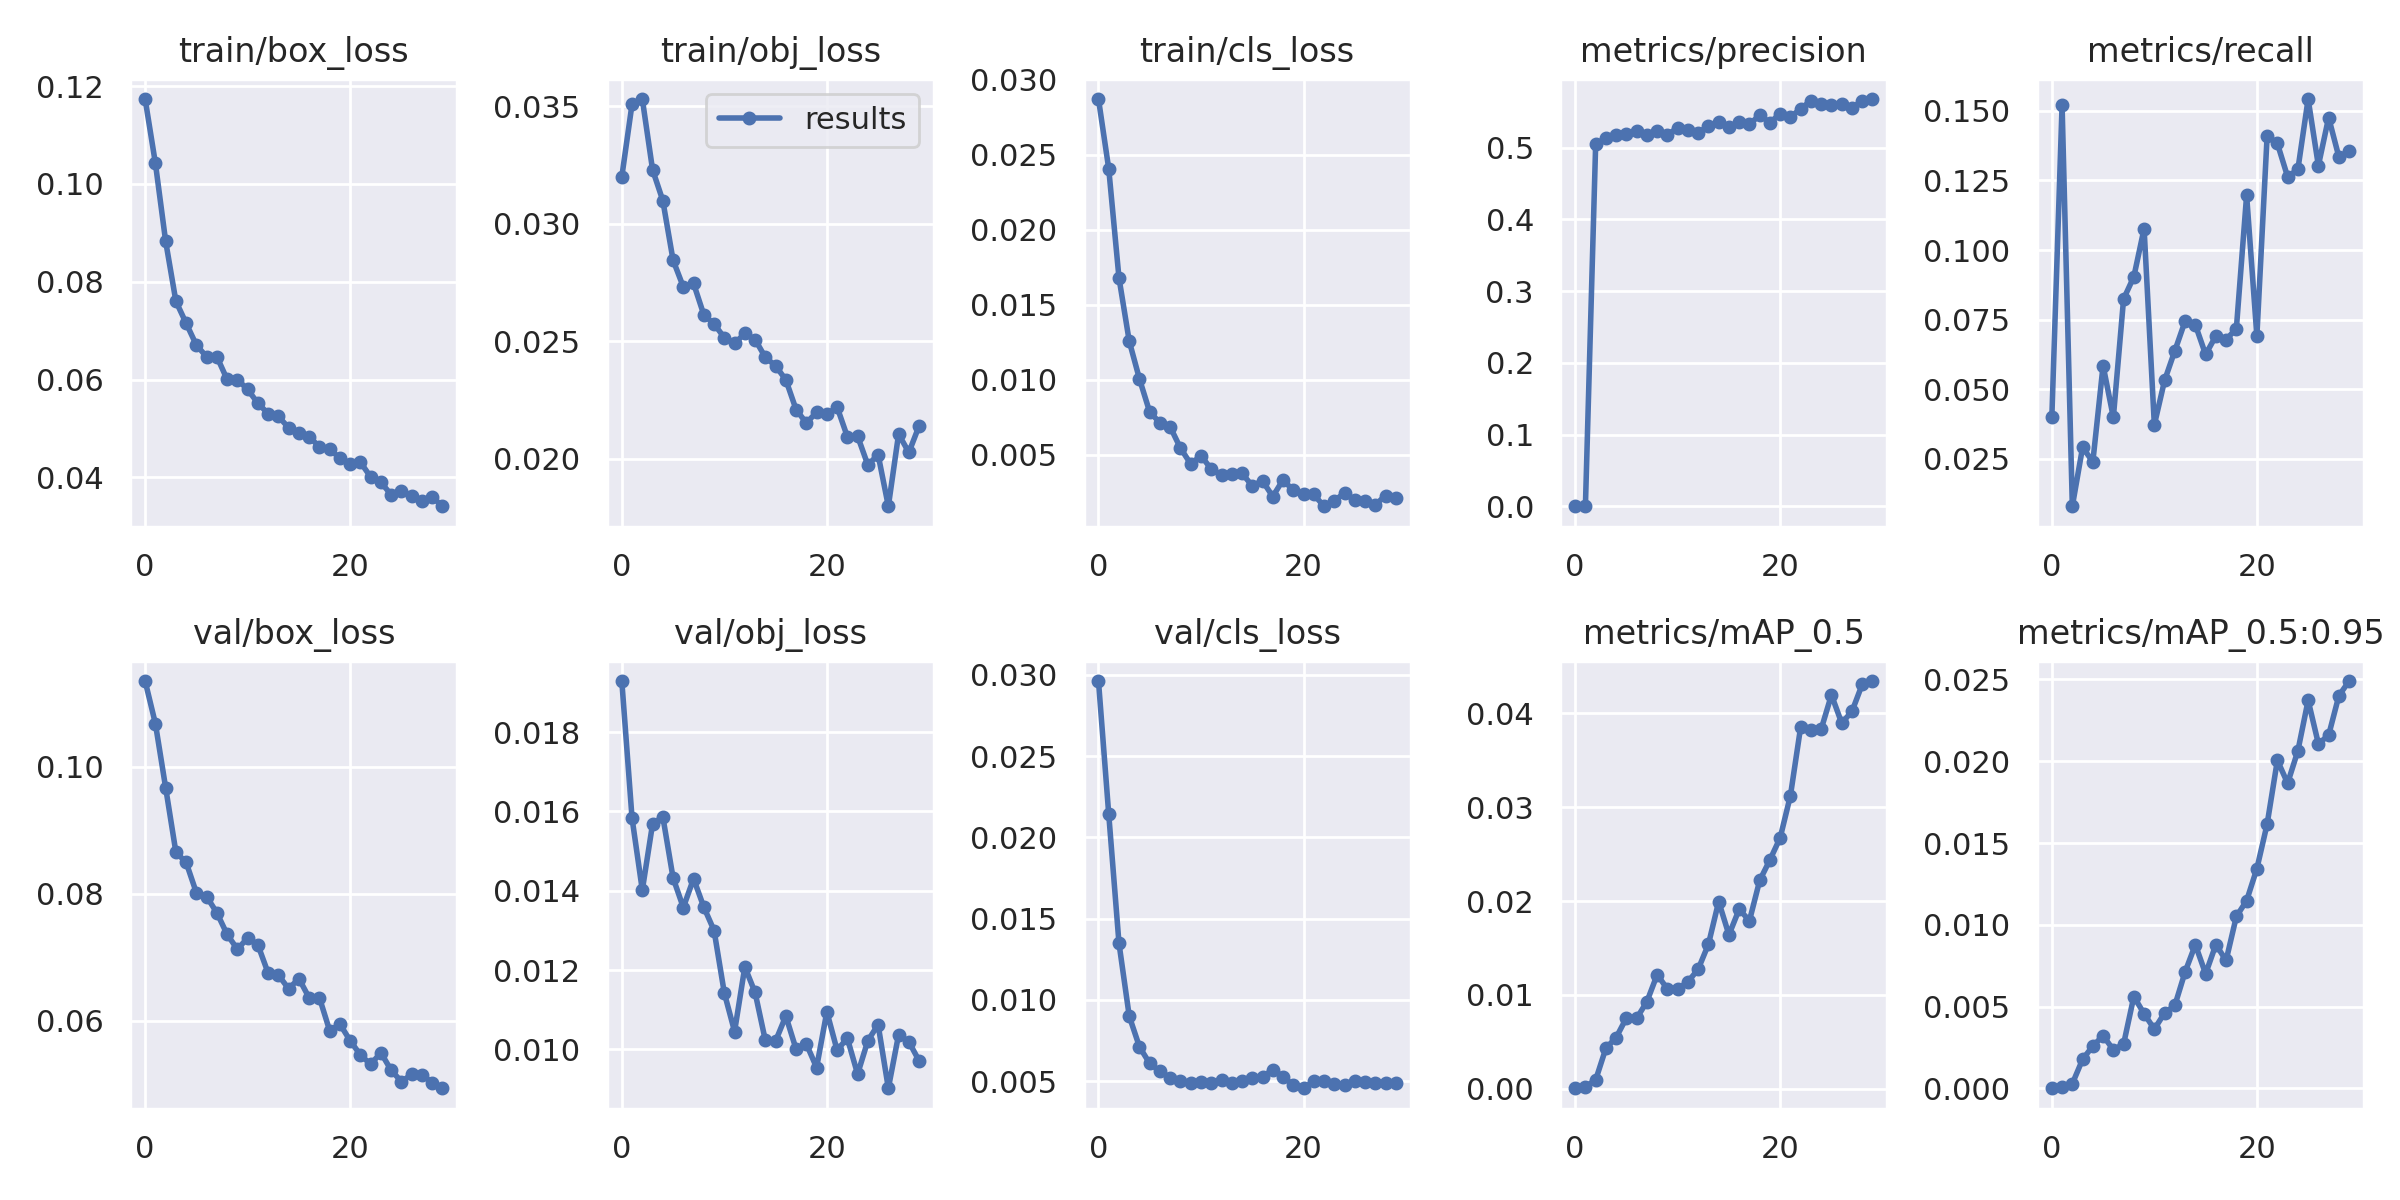

The table this chart was drawn from, first rows:
epoch, train/box_loss, train/obj_loss, train/cls_loss, metrics/precision, metrics/recall, metrics/mAP_0.5, metrics/mAP_0.5:0.95, val/box_loss, val/obj_loss, val/cls_loss, x/lr0, x/lr1, x/lr2
0, 0.1173, 0.032, 0.0287, 9.6687e-05, 0.03989, 5.3034e-05, 1.2188e-05, 0.1135, 0.01929, 0.02962, 0.0955, 0.0005, 0.0005
1, 0.1042, 0.03509, 0.02406, 0.0002417, 0.1521, 0.0002146, 7.143e-05, 0.1068, 0.01583, 0.02143, 0.09006, 0.001064, 0.001064
2, 0.08828, 0.0353, 0.01679, 0.5047, 0.007979, 0.0009418, 0.0002896, 0.09674, 0.01402, 0.01349, 0.08459, 0.001588, 0.001588
3, 0.07601, 0.0323, 0.01258, 0.5138, 0.02916, 0.004321, 0.001777, 0.08656, 0.01568, 0.009008, 0.07907, 0.002072, 0.002072
4, 0.07151, 0.03099, 0.01005, 0.5172, 0.02394, 0.005459, 0.002592, 0.08494, 0.01587, 0.007112, 0.07352, 0.002517, 0.002517
5, 0.06703, 0.02845, 0.007847, 0.5193, 0.05851, 0.007547, 0.003224, 0.08015, 0.01433, 0.006094, 0.06792, 0.002923, 0.002923
6, 0.06465, 0.02732, 0.007144, 0.5228, 0.03989, 0.0075, 0.002365, 0.07954, 0.01358, 0.005609, 0.06229, 0.003288, 0.003288
7, 0.06466, 0.02746, 0.006862, 0.5176, 0.08245, 0.009283, 0.002711, 0.07698, 0.01431, 0.005221, 0.05661, 0.003614, 0.003614
8, 0.06002, 0.02613, 0.005446, 0.523, 0.09043, 0.01215, 0.005621, 0.07358, 0.01359, 0.005008, 0.0509, 0.003901, 0.003901
9, 0.05999, 0.02574, 0.004401, 0.5185, 0.1077, 0.01063, 0.004567, 0.07124, 0.013, 0.004921, 0.04515, 0.004148, 0.004148
10, 0.05797, 0.02516, 0.004946, 0.5276, 0.03723, 0.01065, 0.003626, 0.07302, 0.01142, 0.004927, 0.03936, 0.004355, 0.004355
11, 0.05515, 0.02491, 0.004059, 0.5249, 0.05319, 0.01139, 0.004616, 0.07193, 0.01045, 0.004886, 0.03352, 0.004523, 0.004523
12, 0.05303, 0.02534, 0.003675, 0.5211, 0.06383, 0.01274, 0.005077, 0.06748, 0.01208, 0.005097, 0.02765, 0.004651, 0.004651
13, 0.05246, 0.02508, 0.003712, 0.5304, 0.07447, 0.01539, 0.007124, 0.06716, 0.01144, 0.004918, 0.02174, 0.004739, 0.004739
14, 0.05015, 0.02432, 0.00377, 0.5353, 0.07314, 0.01995, 0.008789, 0.06501, 0.01023, 0.005043, 0.01579, 0.004788, 0.004788
15, 0.04899, 0.02396, 0.002942, 0.5292, 0.0625, 0.0164, 0.00701, 0.06661, 0.01021, 0.005174, 0.009798, 0.004797, 0.004797
16, 0.04834, 0.02337, 0.003271, 0.536, 0.06915, 0.01913, 0.00879, 0.06358, 0.01084, 0.00527, 0.00472, 0.00472, 0.00472
17, 0.04623, 0.0221, 0.00223, 0.5326, 0.06782, 0.0179, 0.007827, 0.06361, 0.01001, 0.005711, 0.00472, 0.00472, 0.00472
18, 0.04574, 0.02153, 0.003339, 0.5457, 0.07181, 0.02219, 0.01051, 0.0584, 0.01014, 0.005289, 0.00439, 0.00439, 0.00439
19, 0.04395, 0.02199, 0.002638, 0.535, 0.1197, 0.02439, 0.01148, 0.05944, 0.009542, 0.004758, 0.00406, 0.00406, 0.00406
20, 0.04265, 0.0219, 0.002394, 0.5477, 0.06915, 0.02675, 0.01344, 0.05682, 0.01095, 0.00457, 0.00373, 0.00373, 0.00373
21, 0.0431, 0.02221, 0.002364, 0.5429, 0.141, 0.03124, 0.01616, 0.05457, 0.009982, 0.005007, 0.0034, 0.0034, 0.0034
22, 0.04009, 0.02095, 0.001582, 0.5544, 0.1383, 0.03857, 0.02006, 0.0531, 0.01028, 0.005025, 0.00307, 0.00307, 0.00307
23, 0.03897, 0.02097, 0.001956, 0.5657, 0.1263, 0.03817, 0.01866, 0.05493, 0.009378, 0.004834, 0.00274, 0.00274, 0.00274
24, 0.03646, 0.01974, 0.002455, 0.5607, 0.129, 0.03832, 0.02064, 0.05215, 0.01022, 0.004778, 0.00241, 0.00241, 0.00241
25, 0.03719, 0.02019, 0.001984, 0.5595, 0.1543, 0.04197, 0.02373, 0.05038, 0.01063, 0.004999, 0.00208, 0.00208, 0.00208
26, 0.03621, 0.01799, 0.001921, 0.5617, 0.1303, 0.03896, 0.02107, 0.05149, 0.009021, 0.004959, 0.00175, 0.00175, 0.00175
27, 0.03526, 0.02106, 0.001675, 0.5556, 0.1476, 0.0402, 0.02159, 0.05146, 0.01037, 0.004915, 0.00142, 0.00142, 0.00142
28, 0.03599, 0.02028, 0.002295, 0.5657, 0.1335, 0.04309, 0.02401, 0.05022, 0.01019, 0.004912, 0.00109, 0.00109, 0.00109
29, 0.0341, 0.02141, 0.00216, 0.568, 0.1356, 0.04344, 0.02491, 0.04932, 0.009713, 0.004903, 0.00076, 0.00076, 0.00076
